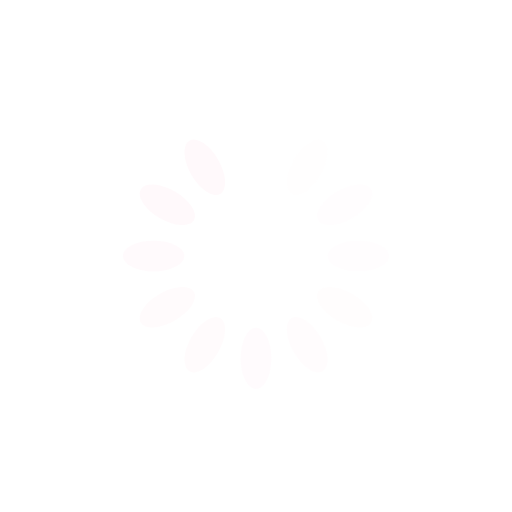
t = 0.00 s
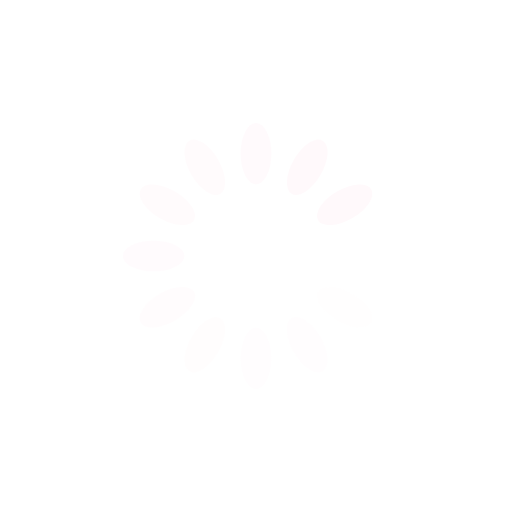
t = 0.25 s
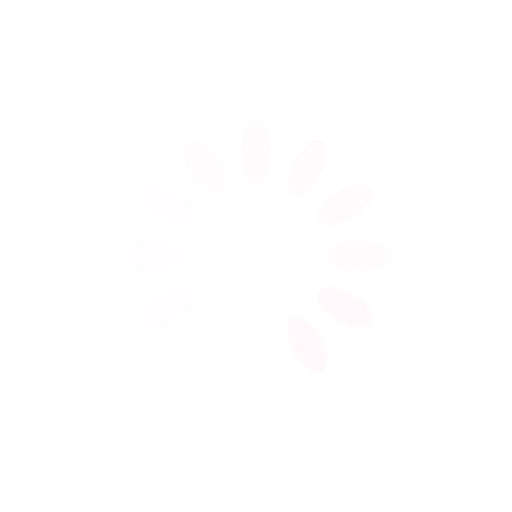
t = 0.50 s
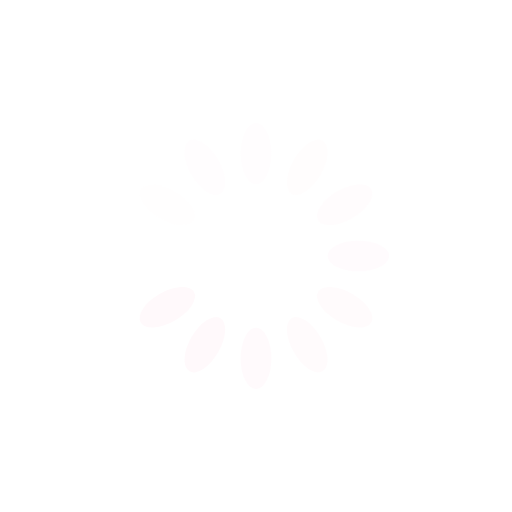
t = 0.75 s

The animated SVG that drew these frames (rendered in a browser with its animation timeline set to each time). Animation: 12 SMIL elements (animate=12); one cycle of 1.00 s, repeats indefinitely.

<?xml version="1.0" encoding="utf-8"?>
<svg xmlns="http://www.w3.org/2000/svg" xmlns:xlink="http://www.w3.org/1999/xlink" style="margin: auto; background: none; display: block; shape-rendering: auto;" width="200px" height="200px" viewBox="0 0 100 100" preserveAspectRatio="xMidYMid">
<g transform="rotate(0 50 50)">
  <rect x="47" y="24" rx="3" ry="6" width="6" height="12" fill="#fff9fb">
    <animate attributeName="opacity" values="1;0" keyTimes="0;1" dur="1s" begin="-0.9166666666666666s" repeatCount="indefinite"></animate>
  </rect>
</g><g transform="rotate(30 50 50)">
  <rect x="47" y="24" rx="3" ry="6" width="6" height="12" fill="#fff9fb">
    <animate attributeName="opacity" values="1;0" keyTimes="0;1" dur="1s" begin="-0.8333333333333334s" repeatCount="indefinite"></animate>
  </rect>
</g><g transform="rotate(60 50 50)">
  <rect x="47" y="24" rx="3" ry="6" width="6" height="12" fill="#fff9fb">
    <animate attributeName="opacity" values="1;0" keyTimes="0;1" dur="1s" begin="-0.75s" repeatCount="indefinite"></animate>
  </rect>
</g><g transform="rotate(90 50 50)">
  <rect x="47" y="24" rx="3" ry="6" width="6" height="12" fill="#fff9fb">
    <animate attributeName="opacity" values="1;0" keyTimes="0;1" dur="1s" begin="-0.6666666666666666s" repeatCount="indefinite"></animate>
  </rect>
</g><g transform="rotate(120 50 50)">
  <rect x="47" y="24" rx="3" ry="6" width="6" height="12" fill="#fff9fb">
    <animate attributeName="opacity" values="1;0" keyTimes="0;1" dur="1s" begin="-0.5833333333333334s" repeatCount="indefinite"></animate>
  </rect>
</g><g transform="rotate(150 50 50)">
  <rect x="47" y="24" rx="3" ry="6" width="6" height="12" fill="#fff9fb">
    <animate attributeName="opacity" values="1;0" keyTimes="0;1" dur="1s" begin="-0.5s" repeatCount="indefinite"></animate>
  </rect>
</g><g transform="rotate(180 50 50)">
  <rect x="47" y="24" rx="3" ry="6" width="6" height="12" fill="#fff9fb">
    <animate attributeName="opacity" values="1;0" keyTimes="0;1" dur="1s" begin="-0.4166666666666667s" repeatCount="indefinite"></animate>
  </rect>
</g><g transform="rotate(210 50 50)">
  <rect x="47" y="24" rx="3" ry="6" width="6" height="12" fill="#fff9fb">
    <animate attributeName="opacity" values="1;0" keyTimes="0;1" dur="1s" begin="-0.3333333333333333s" repeatCount="indefinite"></animate>
  </rect>
</g><g transform="rotate(240 50 50)">
  <rect x="47" y="24" rx="3" ry="6" width="6" height="12" fill="#fff9fb">
    <animate attributeName="opacity" values="1;0" keyTimes="0;1" dur="1s" begin="-0.25s" repeatCount="indefinite"></animate>
  </rect>
</g><g transform="rotate(270 50 50)">
  <rect x="47" y="24" rx="3" ry="6" width="6" height="12" fill="#fff9fb">
    <animate attributeName="opacity" values="1;0" keyTimes="0;1" dur="1s" begin="-0.16666666666666666s" repeatCount="indefinite"></animate>
  </rect>
</g><g transform="rotate(300 50 50)">
  <rect x="47" y="24" rx="3" ry="6" width="6" height="12" fill="#fff9fb">
    <animate attributeName="opacity" values="1;0" keyTimes="0;1" dur="1s" begin="-0.08333333333333333s" repeatCount="indefinite"></animate>
  </rect>
</g><g transform="rotate(330 50 50)">
  <rect x="47" y="24" rx="3" ry="6" width="6" height="12" fill="#fff9fb">
    <animate attributeName="opacity" values="1;0" keyTimes="0;1" dur="1s" begin="0s" repeatCount="indefinite"></animate>
  </rect>
</g>
<!-- [ldio] generated by https://loading.io/ --></svg>